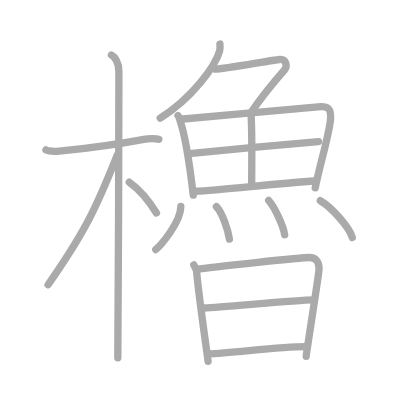
t = 0.00 s
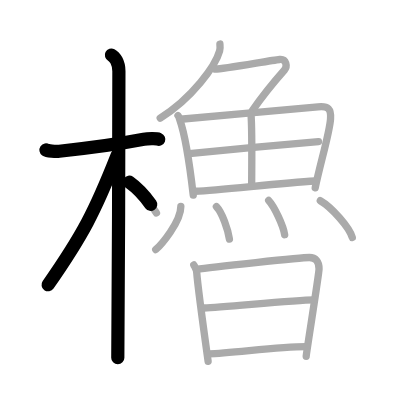
t = 3.75 s
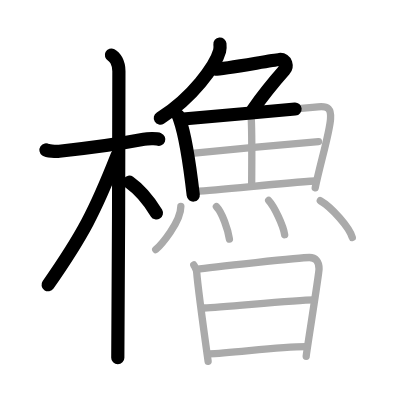
t = 7.50 s
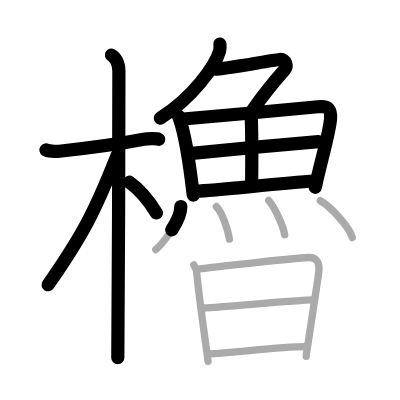
t = 11.50 s
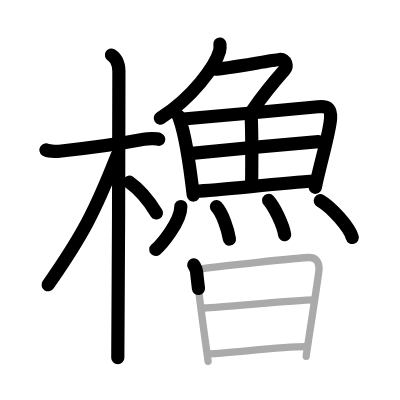
t = 15.25 s
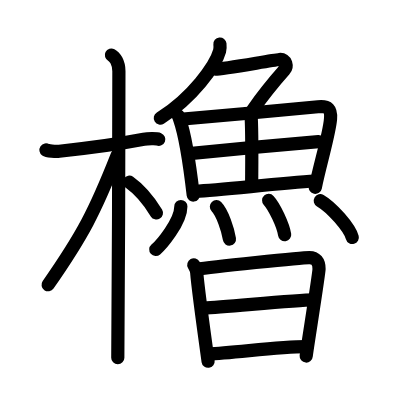
t = 19.00 s

The animated SVG that drew these frames (rendered in a browser with its animation timeline set to each time). Animation: 19 SMIL elements (animate=19); one cycle of 19.00 s.

<?xml version="1.0" standalone="no"?>
<!DOCTYPE svg PUBLIC "-//W3C//DTD SVG 1.1//EN"   "http://www.w3.org/Graphics/SVG/1.1/DTD/svg11.dtd">
<svg width="400px" height="400px"  version="1.1" xmlns="http://www.w3.org/2000/svg">
  <defs>
    <marker id="Triangle" viewBox="0 0 10 10" refX="0" refY="5" markerUnits="strokeWidth" markerWidth="3" style="stroke-opacity:0%;fill:#aaaaaa;" markerHeight="2" orient="auto">
      <path d="M 0 0 L 10 5 L 0 10 z" />
    </marker>
    
    <marker id="Arrow" viewBox="0 0 10 10" refX="5" refY="5" markerUnits="strokeWidth" markerWidth="1.8" style="stroke-opacity:0%;fill:#770000;" markerHeight="2" orient="auto">
      <path d="M 0 4 L 6 4 L 4 1 L 10 5 L 4 9 L 6 6 L 0 6 z" />
        <circle cx="5" cy="5" r="5" />
      </marker>
    
    <marker id="TriangleRed" viewBox="0 0 10 10" refX="0" refY="5" markerUnits="strokeWidth" markerWidth="3" style="stroke-opacity:0%;fill:#CC0000;" markerHeight="2" orient="auto">
      <path d="M 0 0 L 10 5 L 0 10 z" />
    </marker>
    
    <marker id="ArrowRed" viewBox="0 0 10 10" refX="5" refY="5" markerUnits="strokeWidth" markerWidth="1.8" style="stroke-opacity:0%;fill:#CC0000;" markerHeight="2" orient="auto">
      <path d="M 0 4 L 6 4 L 4 1 L 10 5 L 4 9 L 6 6 L 0 6 z" />
        <circle cx="5" cy="5" r="5" />
      </marker>
    
  </defs>
  
  <path style="fill:#ffffff; fill-opacity:100%; fill-rule:evenodd; stroke-width:0;" d="M 0 0 L 400px 0 L 400px 400px L 0 400px L 0 0" />

  <g transform="scale(3.6697247706422 3.6697247706422)">
<path style="fill:none; fill-opacity:0%; fill-rule:evenodd; stroke:#aaaaaa; stroke-opacity:100%; stroke-width: 1.5pt; stroke-linejoin:round; stroke-linecap:round;" d="M12.53 40.86c0.38 0.26 2.62 0.45 3.63 0.34c4.32-0.45 16.07-1.92 23.02-3.24c1.01-0.19 3.45-0.26 4.09 0"></path>
<path style="fill:none; fill-opacity:0%; fill-rule:evenodd; stroke:#aaaaaa; stroke-opacity:100%; stroke-width: 1.5pt; stroke-linejoin:round; stroke-linecap:round;" d="M30.36 15c0.91 0.47 2.04 2 2.04 4.42c0 0.95-0.12 72.25-0.3 78.08"></path>
<path style="fill:none; fill-opacity:0%; fill-rule:evenodd; stroke:#aaaaaa; stroke-opacity:100%; stroke-width: 1.5pt; stroke-linejoin:round; stroke-linecap:round;" d="M31.94 42.28c-6.06 15.37-9.44 21.86-18.83 35.31"></path>
<path style="fill:none; fill-opacity:0%; fill-rule:evenodd; stroke:#aaaaaa; stroke-opacity:100%; stroke-width: 1.5pt; stroke-linejoin:round; stroke-linecap:round;" d="M35.22 49.65c2.64 1.87 5.18 4.76 7.41 8.39"></path>
<path style="fill:none; fill-opacity:0%; fill-rule:evenodd; stroke:#aaaaaa; stroke-opacity:100%; stroke-width: 1.5pt; stroke-linejoin:round; stroke-linecap:round;" d="M59.93 12c0.05 0.48 0.1 1.23-0.09 1.91c-1.11 4.02-7.47 12.86-16.18 18.27"></path>
<path style="fill:none; fill-opacity:0%; fill-rule:evenodd; stroke:#aaaaaa; stroke-opacity:100%; stroke-width: 1.5pt; stroke-linejoin:round; stroke-linecap:round;" d="M58.69 18.84c2.12 0 15.26-2.41 17.48-2.63c1.91-0.18 2.15 1.95 1.35 2.85c-3.35 3.79-5.22 5.95-8.76 11.07"></path>
<path style="fill:none; fill-opacity:0%; fill-rule:evenodd; stroke:#aaaaaa; stroke-opacity:100%; stroke-width: 1.5pt; stroke-linejoin:round; stroke-linecap:round;" d="M48.5 31.48c0.3 0.37 0.3 0.62 0.47 1.09c1.34 3.82 2.86 13.46 3.69 20.59"></path>
<path style="fill:none; fill-opacity:0%; fill-rule:evenodd; stroke:#aaaaaa; stroke-opacity:100%; stroke-width: 1.5pt; stroke-linejoin:round; stroke-linecap:round;" d="M49.15 32.5c10.4-0.96 29.73-2.59 37.5-3.4c2.85-0.3 3.61 0.65 3.42 3.3c-0.27 3.9-2.86 12.34-4.17 18.77"></path>
<path style="fill:none; fill-opacity:0%; fill-rule:evenodd; stroke:#aaaaaa; stroke-opacity:100%; stroke-width: 1.5pt; stroke-linejoin:round; stroke-linecap:round;" d="M68.39 30.95c0.37 4.96 0.19 15.81 0.19 19.11"></path>
<path style="fill:none; fill-opacity:0%; fill-rule:evenodd; stroke:#aaaaaa; stroke-opacity:100%; stroke-width: 1.5pt; stroke-linejoin:round; stroke-linecap:round;" d="M51.59 41.87C54.98 41.5 84 38.74 86.8 38.59"></path>
<path style="fill:none; fill-opacity:0%; fill-rule:evenodd; stroke:#aaaaaa; stroke-opacity:100%; stroke-width: 1.5pt; stroke-linejoin:round; stroke-linecap:round;" d="M53.2 52.12c7.49-0.41 22.36-2.12 32.71-2.79"></path>
<path style="fill:none; fill-opacity:0%; fill-rule:evenodd; stroke:#aaaaaa; stroke-opacity:100%; stroke-width: 1.5pt; stroke-linejoin:round; stroke-linecap:round;" d="M49.28 56.27c0 4.25-5.43 10.52-6.84 11.73"></path>
<path style="fill:none; fill-opacity:0%; fill-rule:evenodd; stroke:#aaaaaa; stroke-opacity:100%; stroke-width: 1.5pt; stroke-linejoin:round; stroke-linecap:round;" d="M58.97 56.31c1.61 1.67 3.15 6.25 3.55 8.84"></path>
<path style="fill:none; fill-opacity:0%; fill-rule:evenodd; stroke:#aaaaaa; stroke-opacity:100%; stroke-width: 1.5pt; stroke-linejoin:round; stroke-linecap:round;" d="M73.21 54.62c1.54 1.65 3.97 6.78 4.36 9.34"></path>
<path style="fill:none; fill-opacity:0%; fill-rule:evenodd; stroke:#aaaaaa; stroke-opacity:100%; stroke-width: 1.5pt; stroke-linejoin:round; stroke-linecap:round;" d="M87.28 54.69c3.08 1.77 7.95 7.27 8.72 10.03"></path>
<path style="fill:none; fill-opacity:0%; fill-rule:evenodd; stroke:#aaaaaa; stroke-opacity:100%; stroke-width: 1.5pt; stroke-linejoin:round; stroke-linecap:round;" d="M52.81 72.18c0.39 0.72 0.72 1.09 0.79 2.01c0.31 4.06 2.98 23.32 3.11 24.25"></path>
<path style="fill:none; fill-opacity:0%; fill-rule:evenodd; stroke:#aaaaaa; stroke-opacity:100%; stroke-width: 1.5pt; stroke-linejoin:round; stroke-linecap:round;" d="M53.51 73.39c4.13-0.64 28.75-3.21 30.78-3.21c1.69-0.01 2.67 1.07 2.65 3.13c-0.01 1.42-3.5 23.06-3.5 23.76"></path>
<path style="fill:none; fill-opacity:0%; fill-rule:evenodd; stroke:#aaaaaa; stroke-opacity:100%; stroke-width: 1.5pt; stroke-linejoin:round; stroke-linecap:round;" d="M55.65 83.93c5.42-0.18 24.42-2.18 29.86-2.2"></path>
<path style="fill:none; fill-opacity:0%; fill-rule:evenodd; stroke:#aaaaaa; stroke-opacity:100%; stroke-width: 1.5pt; stroke-linejoin:round; stroke-linecap:round;" d="M56.88 96.41c6.15-0.1 19.1-2.03 26.76-1.96"></path>

<path style="fill:none; fill-opacity:0%; fill-rule:evenodd; stroke:#000000; stroke-opacity:100%; stroke-width: 2.7pt; stroke-linejoin:round; stroke-linecap:round;" d="M12.53 40.86c0.38 0.26 2.62 0.45 3.63 0.34c4.32-0.45 16.07-1.92 23.02-3.24c1.01-0.19 3.45-0.26 4.09 0" pathLength="100" stroke-dashoffset="100" stroke-dasharray="100 105"><animate id="dashAnim1" attributeName="stroke-dashoffset" from="100" to="0" dur="1s" calcMode="linear" fill="freeze"/></path>
<path style="fill:none; fill-opacity:0%; fill-rule:evenodd; stroke:#000000; stroke-opacity:100%; stroke-width: 2.7pt; stroke-linejoin:round; stroke-linecap:round;" d="M30.36 15c0.91 0.47 2.04 2 2.04 4.42c0 0.95-0.12 72.25-0.3 78.08" pathLength="100" stroke-dashoffset="100" stroke-dasharray="100 105"><animate id="dashAnim2" attributeName="stroke-dashoffset" from="100" to="0" dur="1s" calcMode="linear" begin="dashAnim1.end" fill="freeze"/></path>
<path style="fill:none; fill-opacity:0%; fill-rule:evenodd; stroke:#000000; stroke-opacity:100%; stroke-width: 2.7pt; stroke-linejoin:round; stroke-linecap:round;" d="M31.94 42.28c-6.06 15.37-9.44 21.86-18.83 35.31" pathLength="100" stroke-dashoffset="100" stroke-dasharray="100 105"><animate id="dashAnim3" attributeName="stroke-dashoffset" from="100" to="0" dur="1s" calcMode="linear" begin="dashAnim2.end" fill="freeze"/></path>
<path style="fill:none; fill-opacity:0%; fill-rule:evenodd; stroke:#000000; stroke-opacity:100%; stroke-width: 2.7pt; stroke-linejoin:round; stroke-linecap:round;" d="M35.22 49.65c2.64 1.87 5.18 4.76 7.41 8.39" pathLength="100" stroke-dashoffset="100" stroke-dasharray="100 105"><animate id="dashAnim4" attributeName="stroke-dashoffset" from="100" to="0" dur="1s" calcMode="linear" begin="dashAnim3.end" fill="freeze"/></path>
<path style="fill:none; fill-opacity:0%; fill-rule:evenodd; stroke:#000000; stroke-opacity:100%; stroke-width: 2.7pt; stroke-linejoin:round; stroke-linecap:round;" d="M59.93 12c0.05 0.48 0.1 1.23-0.09 1.91c-1.11 4.02-7.47 12.86-16.18 18.27" pathLength="100" stroke-dashoffset="100" stroke-dasharray="100 105"><animate id="dashAnim5" attributeName="stroke-dashoffset" from="100" to="0" dur="1s" calcMode="linear" begin="dashAnim4.end" fill="freeze"/></path>
<path style="fill:none; fill-opacity:0%; fill-rule:evenodd; stroke:#000000; stroke-opacity:100%; stroke-width: 2.7pt; stroke-linejoin:round; stroke-linecap:round;" d="M58.69 18.84c2.12 0 15.26-2.41 17.48-2.63c1.91-0.18 2.15 1.95 1.35 2.85c-3.35 3.79-5.22 5.95-8.76 11.07" pathLength="100" stroke-dashoffset="100" stroke-dasharray="100 105"><animate id="dashAnim6" attributeName="stroke-dashoffset" from="100" to="0" dur="1s" calcMode="linear" begin="dashAnim5.end" fill="freeze"/></path>
<path style="fill:none; fill-opacity:0%; fill-rule:evenodd; stroke:#000000; stroke-opacity:100%; stroke-width: 2.7pt; stroke-linejoin:round; stroke-linecap:round;" d="M48.5 31.48c0.3 0.37 0.3 0.62 0.47 1.09c1.34 3.82 2.86 13.46 3.69 20.59" pathLength="100" stroke-dashoffset="100" stroke-dasharray="100 105"><animate id="dashAnim7" attributeName="stroke-dashoffset" from="100" to="0" dur="1s" calcMode="linear" begin="dashAnim6.end" fill="freeze"/></path>
<path style="fill:none; fill-opacity:0%; fill-rule:evenodd; stroke:#000000; stroke-opacity:100%; stroke-width: 2.7pt; stroke-linejoin:round; stroke-linecap:round;" d="M49.15 32.5c10.4-0.96 29.73-2.59 37.5-3.4c2.85-0.3 3.61 0.65 3.42 3.3c-0.27 3.9-2.86 12.34-4.17 18.77" pathLength="100" stroke-dashoffset="100" stroke-dasharray="100 105"><animate id="dashAnim8" attributeName="stroke-dashoffset" from="100" to="0" dur="1s" calcMode="linear" begin="dashAnim7.end" fill="freeze"/></path>
<path style="fill:none; fill-opacity:0%; fill-rule:evenodd; stroke:#000000; stroke-opacity:100%; stroke-width: 2.7pt; stroke-linejoin:round; stroke-linecap:round;" d="M68.39 30.95c0.37 4.96 0.19 15.81 0.19 19.11" pathLength="100" stroke-dashoffset="100" stroke-dasharray="100 105"><animate id="dashAnim9" attributeName="stroke-dashoffset" from="100" to="0" dur="1s" calcMode="linear" begin="dashAnim8.end" fill="freeze"/></path>
<path style="fill:none; fill-opacity:0%; fill-rule:evenodd; stroke:#000000; stroke-opacity:100%; stroke-width: 2.7pt; stroke-linejoin:round; stroke-linecap:round;" d="M51.59 41.87C54.98 41.5 84 38.74 86.8 38.59" pathLength="100" stroke-dashoffset="100" stroke-dasharray="100 105"><animate id="dashAnim10" attributeName="stroke-dashoffset" from="100" to="0" dur="1s" calcMode="linear" begin="dashAnim9.end" fill="freeze"/></path>
<path style="fill:none; fill-opacity:0%; fill-rule:evenodd; stroke:#000000; stroke-opacity:100%; stroke-width: 2.7pt; stroke-linejoin:round; stroke-linecap:round;" d="M53.2 52.12c7.49-0.41 22.36-2.12 32.71-2.79" pathLength="100" stroke-dashoffset="100" stroke-dasharray="100 105"><animate id="dashAnim11" attributeName="stroke-dashoffset" from="100" to="0" dur="1s" calcMode="linear" begin="dashAnim10.end" fill="freeze"/></path>
<path style="fill:none; fill-opacity:0%; fill-rule:evenodd; stroke:#000000; stroke-opacity:100%; stroke-width: 2.7pt; stroke-linejoin:round; stroke-linecap:round;" d="M49.28 56.27c0 4.25-5.43 10.52-6.84 11.73" pathLength="100" stroke-dashoffset="100" stroke-dasharray="100 105"><animate id="dashAnim12" attributeName="stroke-dashoffset" from="100" to="0" dur="1s" calcMode="linear" begin="dashAnim11.end" fill="freeze"/></path>
<path style="fill:none; fill-opacity:0%; fill-rule:evenodd; stroke:#000000; stroke-opacity:100%; stroke-width: 2.7pt; stroke-linejoin:round; stroke-linecap:round;" d="M58.97 56.31c1.61 1.67 3.15 6.25 3.55 8.84" pathLength="100" stroke-dashoffset="100" stroke-dasharray="100 105"><animate id="dashAnim13" attributeName="stroke-dashoffset" from="100" to="0" dur="1s" calcMode="linear" begin="dashAnim12.end" fill="freeze"/></path>
<path style="fill:none; fill-opacity:0%; fill-rule:evenodd; stroke:#000000; stroke-opacity:100%; stroke-width: 2.7pt; stroke-linejoin:round; stroke-linecap:round;" d="M73.21 54.62c1.54 1.65 3.97 6.78 4.36 9.34" pathLength="100" stroke-dashoffset="100" stroke-dasharray="100 105"><animate id="dashAnim14" attributeName="stroke-dashoffset" from="100" to="0" dur="1s" calcMode="linear" begin="dashAnim13.end" fill="freeze"/></path>
<path style="fill:none; fill-opacity:0%; fill-rule:evenodd; stroke:#000000; stroke-opacity:100%; stroke-width: 2.7pt; stroke-linejoin:round; stroke-linecap:round;" d="M87.28 54.69c3.08 1.77 7.95 7.27 8.72 10.03" pathLength="100" stroke-dashoffset="100" stroke-dasharray="100 105"><animate id="dashAnim15" attributeName="stroke-dashoffset" from="100" to="0" dur="1s" calcMode="linear" begin="dashAnim14.end" fill="freeze"/></path>
<path style="fill:none; fill-opacity:0%; fill-rule:evenodd; stroke:#000000; stroke-opacity:100%; stroke-width: 2.7pt; stroke-linejoin:round; stroke-linecap:round;" d="M52.81 72.18c0.39 0.72 0.72 1.09 0.79 2.01c0.31 4.06 2.98 23.32 3.11 24.25" pathLength="100" stroke-dashoffset="100" stroke-dasharray="100 105"><animate id="dashAnim16" attributeName="stroke-dashoffset" from="100" to="0" dur="1s" calcMode="linear" begin="dashAnim15.end" fill="freeze"/></path>
<path style="fill:none; fill-opacity:0%; fill-rule:evenodd; stroke:#000000; stroke-opacity:100%; stroke-width: 2.7pt; stroke-linejoin:round; stroke-linecap:round;" d="M53.51 73.39c4.13-0.64 28.75-3.21 30.78-3.21c1.69-0.01 2.67 1.07 2.65 3.13c-0.01 1.42-3.5 23.06-3.5 23.76" pathLength="100" stroke-dashoffset="100" stroke-dasharray="100 105"><animate id="dashAnim17" attributeName="stroke-dashoffset" from="100" to="0" dur="1s" calcMode="linear" begin="dashAnim16.end" fill="freeze"/></path>
<path style="fill:none; fill-opacity:0%; fill-rule:evenodd; stroke:#000000; stroke-opacity:100%; stroke-width: 2.7pt; stroke-linejoin:round; stroke-linecap:round;" d="M55.65 83.93c5.42-0.18 24.42-2.18 29.86-2.2" pathLength="100" stroke-dashoffset="100" stroke-dasharray="100 105"><animate id="dashAnim18" attributeName="stroke-dashoffset" from="100" to="0" dur="1s" calcMode="linear" begin="dashAnim17.end" fill="freeze"/></path>
<path style="fill:none; fill-opacity:0%; fill-rule:evenodd; stroke:#000000; stroke-opacity:100%; stroke-width: 2.7pt; stroke-linejoin:round; stroke-linecap:round;" d="M56.88 96.41c6.15-0.1 19.1-2.03 26.76-1.96" pathLength="100" stroke-dashoffset="100" stroke-dasharray="100 105"><animate id="dashAnim19" attributeName="stroke-dashoffset" from="100" to="0" dur="1s" calcMode="linear" begin="dashAnim18.end" fill="freeze"/></path>

</g>

</svg>  
          
